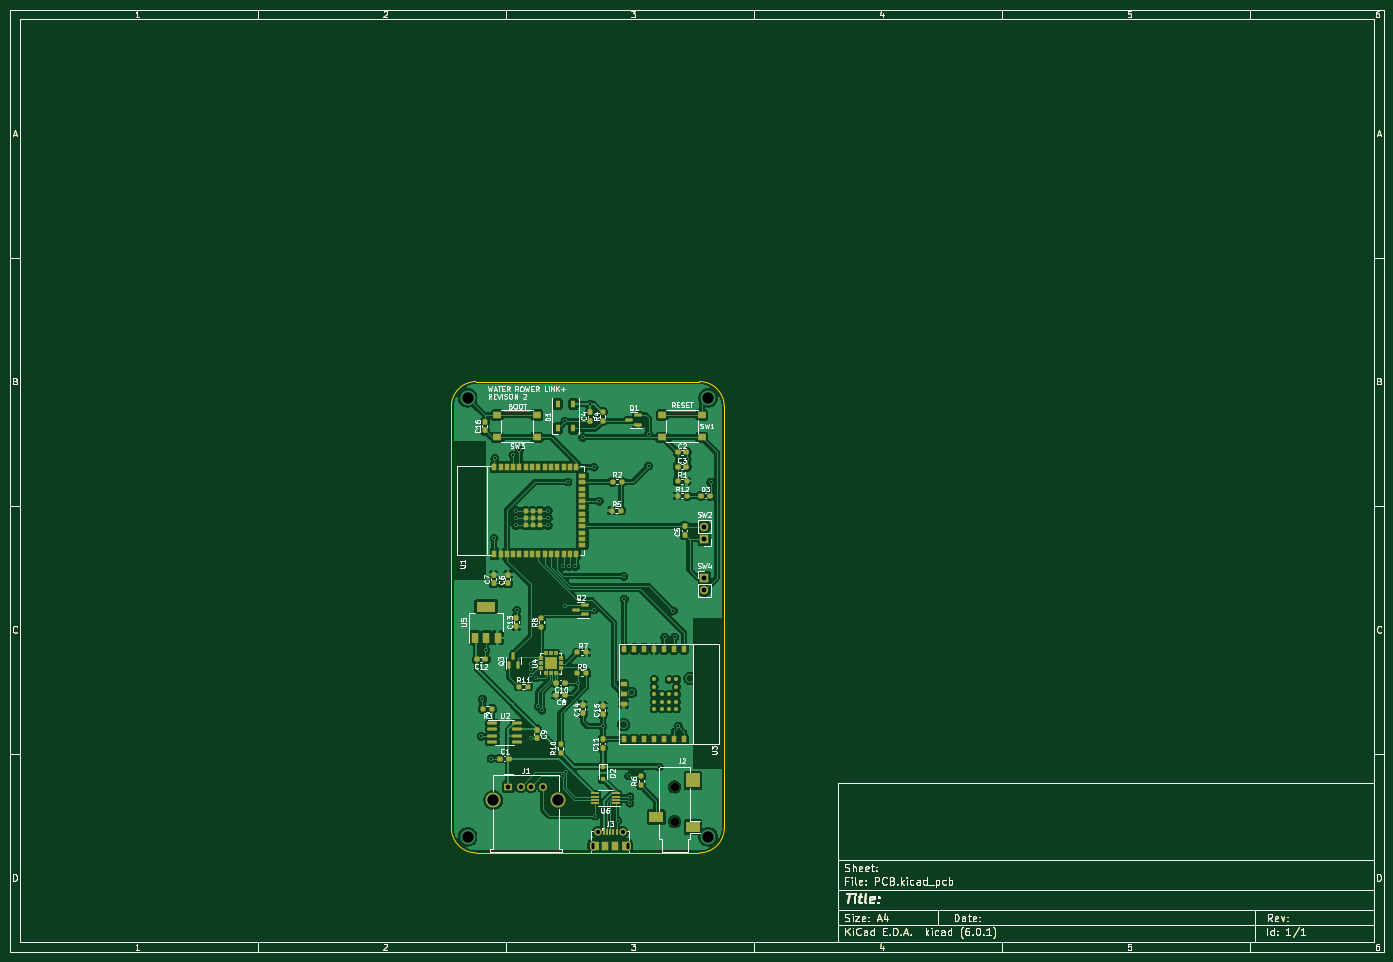
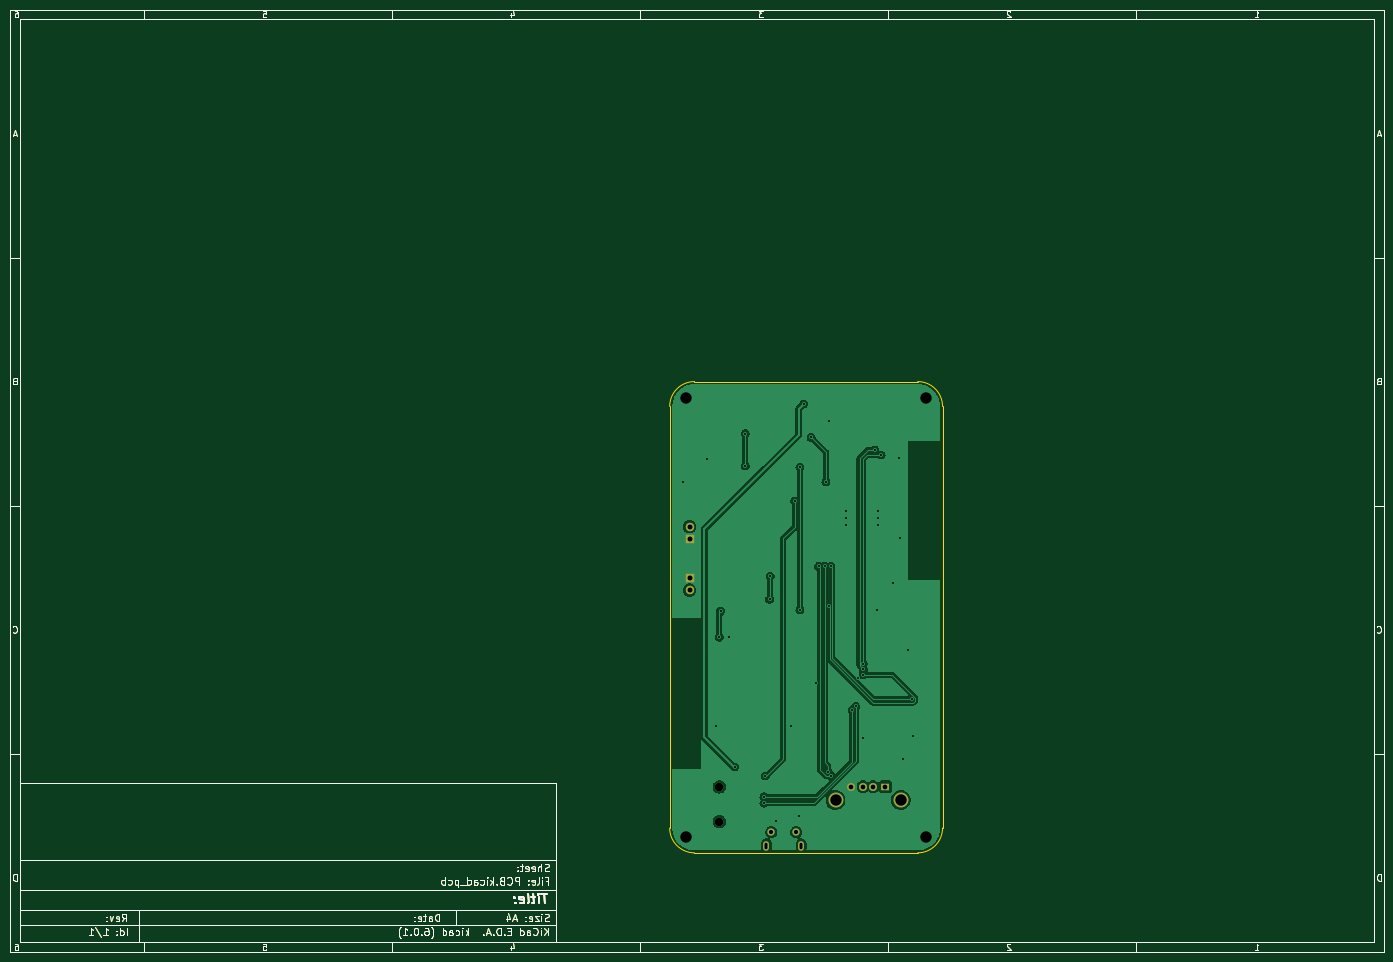
Circuit board: 11 layer files. Board 277.0 x 190.0 mm.
- bottom_copper: PCB-B_Cu.gbr (115029 bytes)
- bottom_mask: PCB-B_Mask.gbr (31201 bytes)
- paste: PCB-B_Paste.gbr (30351 bytes)
- bottom_silk: PCB-B_Silkscreen.gbr (30352 bytes)
- outline: PCB-Edge_Cuts.gbr (30924 bytes)
- top_copper: PCB-F_Cu.gbr (379561 bytes)
- top_mask: PCB-F_Mask.gbr (41214 bytes)
- paste: PCB-F_Paste.gbr (109084 bytes)
- top_silk: PCB-F_Silkscreen.gbr (85622 bytes)
- drill: PCB-NPTH-drl.gbr (614 bytes)
- drill: PCB-PTH-drl.gbr (2983 bytes)

=== bottom_copper: PCB-B_Cu.gbr (115029 bytes, source omitted) ===
=== bottom_mask: PCB-B_Mask.gbr (31201 bytes, source omitted) ===
=== paste: PCB-B_Paste.gbr (30351 bytes, source omitted) ===
=== bottom_silk: PCB-B_Silkscreen.gbr (30352 bytes, source omitted) ===
=== outline: PCB-Edge_Cuts.gbr (30924 bytes, source omitted) ===
=== top_copper: PCB-F_Cu.gbr (379561 bytes, source omitted) ===
=== top_mask: PCB-F_Mask.gbr (41214 bytes, source omitted) ===
=== paste: PCB-F_Paste.gbr (109084 bytes, source omitted) ===
=== top_silk: PCB-F_Silkscreen.gbr (85622 bytes, source omitted) ===
=== drill: PCB-NPTH-drl.gbr ===
%TF.GenerationSoftware,KiCad,Pcbnew,(6.0.1)*%
%TF.CreationDate,2022-04-24T13:57:53-07:00*%
%TF.ProjectId,PCB,5043422e-6b69-4636-9164-5f7063625858,rev?*%
%TF.SameCoordinates,Original*%
%TF.FileFunction,NonPlated,1,2,NPTH,Drill*%
%TF.FilePolarity,Positive*%
%FSLAX46Y46*%
G04 Gerber Fmt 4.6, Leading zero omitted, Abs format (unit mm)*
G04 Created by KiCad (PCBNEW (6.0.1)) date 2022-04-24 13:57:53*
%MOMM*%
%LPD*%
G01*
G04 APERTURE LIST*
%TA.AperFunction,ComponentDrill*%
%ADD10C,1.700000*%
%TD*%
G04 APERTURE END LIST*
D10*
%TO.C,J2*%
X144000000Y-166700000D03*
X144000000Y-173700000D03*
M02*

=== drill: PCB-PTH-drl.gbr ===
%TF.GenerationSoftware,KiCad,Pcbnew,(6.0.1)*%
%TF.CreationDate,2022-04-24T13:57:53-07:00*%
%TF.ProjectId,PCB,5043422e-6b69-4636-9164-5f7063625858,rev?*%
%TF.SameCoordinates,Original*%
%TF.FileFunction,Plated,1,2,PTH,Mixed*%
%TF.FilePolarity,Positive*%
%FSLAX46Y46*%
G04 Gerber Fmt 4.6, Leading zero omitted, Abs format (unit mm)*
G04 Created by KiCad (PCBNEW (6.0.1)) date 2022-04-24 13:57:53*
%MOMM*%
%LPD*%
G01*
G04 APERTURE LIST*
%TA.AperFunction,ViaDrill*%
%ADD10C,0.400000*%
%TD*%
G04 aperture for slot hole*
%TA.AperFunction,ComponentDrill*%
%ADD11O,0.600000X1.300000*%
%TD*%
%TA.AperFunction,ComponentDrill*%
%ADD12C,0.850000*%
%TD*%
%TA.AperFunction,ComponentDrill*%
%ADD13C,0.950000*%
%TD*%
%TA.AperFunction,ComponentDrill*%
%ADD14C,1.000000*%
%TD*%
%TA.AperFunction,ViaDrill*%
%ADD15C,2.300000*%
%TD*%
%TA.AperFunction,ComponentDrill*%
%ADD16C,2.300000*%
%TD*%
G04 APERTURE END LIST*
D10*
X105000000Y-156500000D03*
X105250000Y-149000000D03*
X105900000Y-139100000D03*
X107000000Y-161000000D03*
X107600000Y-116600000D03*
X107750000Y-100500000D03*
X109000000Y-125700000D03*
X111400000Y-99800000D03*
X112000000Y-111000000D03*
X112000000Y-112500000D03*
X112000000Y-114000000D03*
X112200000Y-131100000D03*
X112700000Y-98750000D03*
X115000000Y-141840938D03*
X115000000Y-142970469D03*
X115000000Y-144100000D03*
X115000000Y-156750000D03*
X116000000Y-144750000D03*
X116500000Y-150500000D03*
X117250000Y-151250000D03*
X118500000Y-111000000D03*
X118500000Y-112500000D03*
X118500000Y-114000000D03*
X121402487Y-164493475D03*
X121500000Y-122250000D03*
X121925000Y-92925000D03*
X121974500Y-130250000D03*
X122100000Y-163700000D03*
X122500000Y-105250000D03*
X122750000Y-122250000D03*
X124000000Y-122250000D03*
X124449500Y-145750000D03*
X125500000Y-96250000D03*
X127000000Y-89500000D03*
X127750000Y-102250000D03*
X127750000Y-131000000D03*
X128000000Y-172500000D03*
X128800000Y-109100000D03*
X129500000Y-154500000D03*
X132500000Y-173500000D03*
X133750000Y-124250000D03*
X133871500Y-128871500D03*
X134750000Y-164500000D03*
X135000000Y-168675000D03*
X135000000Y-170000000D03*
X138750000Y-95500000D03*
X138750000Y-102000000D03*
X140900000Y-162700000D03*
X142000000Y-136500000D03*
X143750000Y-131250000D03*
X144000000Y-136500000D03*
X144750000Y-154500000D03*
X146500000Y-100700000D03*
X151250000Y-105250000D03*
D11*
%TO.C,J3*%
X127500000Y-178529500D03*
X134500000Y-178529500D03*
D12*
X128500000Y-175829500D03*
X133500000Y-175829500D03*
D13*
%TO.C,J1*%
X110500000Y-166640000D03*
X113000000Y-166640000D03*
X115000000Y-166640000D03*
X117500000Y-166640000D03*
D14*
%TO.C,SW2*%
X150000000Y-114235000D03*
X150000000Y-116775000D03*
%TO.C,SW4*%
X150000000Y-124500000D03*
X150000000Y-127040000D03*
%TD*%
D15*
X102250000Y-88250000D03*
X102250000Y-176750000D03*
X150750000Y-88250000D03*
X150750000Y-176750000D03*
D16*
%TO.C,J1*%
X107430000Y-169350000D03*
X120570000Y-169350000D03*
M02*
